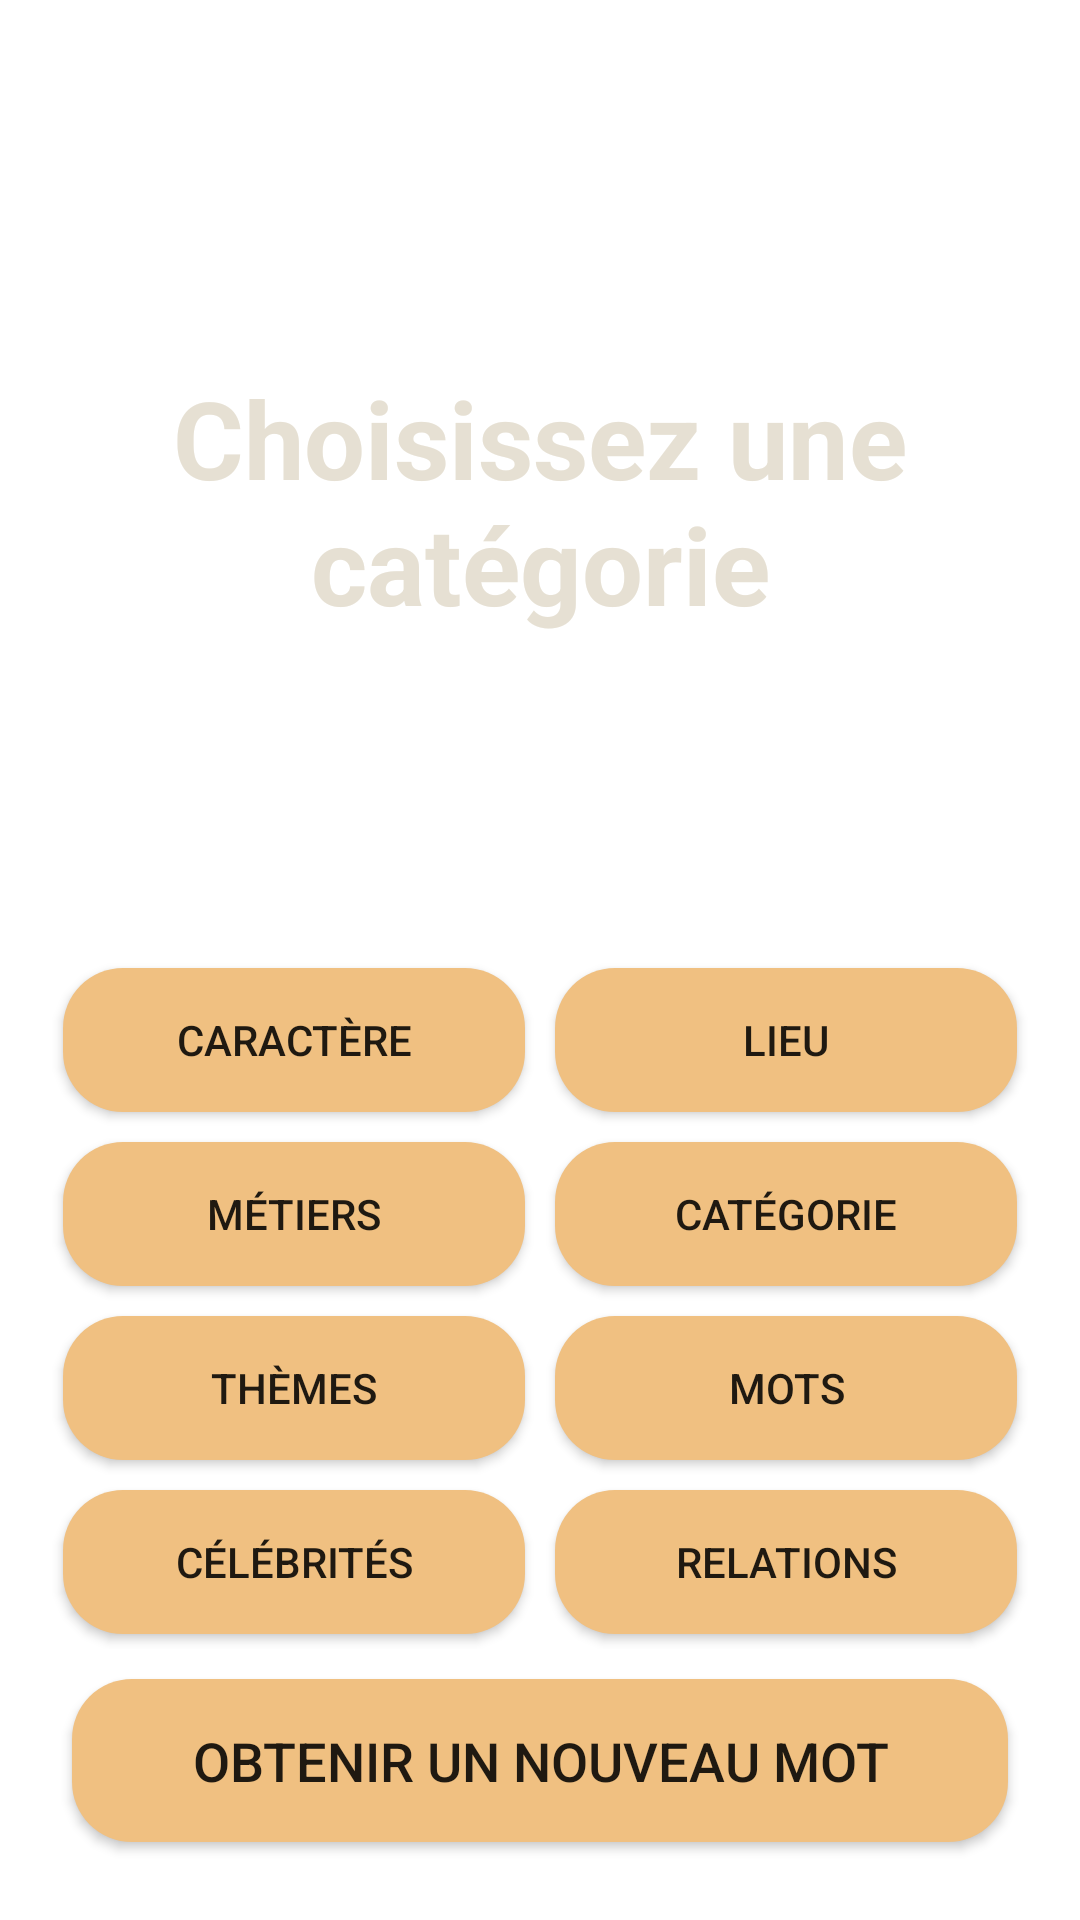

Layout XML and referenced resources for this Android screen:
<!-- AndroidManifest.xml: application theme Theme.ImproGenerator -->
<!-- res/layout/activity_main.xml -->
<?xml version="1.0" encoding="utf-8"?>
<LinearLayout xmlns:android="http://schemas.android.com/apk/res/android"
    android:layout_width="match_parent"
    android:layout_height="match_parent"
    android:orientation="vertical"
    android:padding="16dp"
    android:background="@drawable/background_open">

    
    <Space
        android:layout_width="match_parent"
        android:layout_height="0dp"
        android:layout_weight="1" />

    
    <TextView
        android:id="@+id/tvWord"
        android:layout_width="wrap_content"
        android:layout_height="wrap_content"
        android:layout_gravity="center_horizontal"
        android:text="Choisissez une catégorie"
        android:textSize="36sp"
        android:textStyle="bold"
        android:textColor="#e6e0d3"
        android:padding="20dp"
        android:gravity="center" />

    
    <Space
        android:layout_width="match_parent"
        android:layout_height="0dp"
        android:layout_weight="1" />

    
    <LinearLayout
        android:layout_width="match_parent"
        android:layout_height="wrap_content"
        android:gravity="center"
        android:orientation="horizontal">

        <Button
            android:id="@+id/btnCaractere"
            android:layout_width="0dp"
            android:layout_height="wrap_content"
            android:layout_margin="5dp"
            android:layout_weight="1"
            android:text="Caractère"
            android:background="@drawable/button_rounded"
            android:textSize="14sp" />

        <Button
            android:id="@+id/btnLieux"
            android:layout_width="0dp"
            android:layout_height="wrap_content"
            android:layout_margin="5dp"
            android:layout_weight="1"
            android:text="Lieu"
            android:background="@drawable/button_rounded"
            android:textSize="14sp" />

    </LinearLayout>

    <LinearLayout
        android:layout_width="match_parent"
        android:layout_height="wrap_content"
        android:orientation="horizontal"
        android:gravity="center">

        <Button
            android:id="@+id/btnMetiers"
            android:layout_width="0dp"
            android:layout_height="wrap_content"
            android:layout_weight="1"
            android:layout_margin="5dp"
            android:background="@drawable/button_rounded"
            android:text="Métiers"
            android:textSize="14sp" />

        <Button
            android:id="@+id/btnCategorie"
            android:layout_width="0dp"
            android:layout_height="wrap_content"
            android:layout_weight="1"
            android:layout_margin="5dp"
            android:background="@drawable/button_rounded"
            android:text="Catégorie"
            android:textSize="14sp" />

    </LinearLayout>

    <LinearLayout
        android:layout_width="match_parent"
        android:layout_height="wrap_content"
        android:orientation="horizontal"
        android:gravity="center">

        <Button
            android:id="@+id/btnThemes"
            android:layout_width="0dp"
            android:layout_height="wrap_content"
            android:layout_weight="1"
            android:layout_margin="5dp"
            android:background="@drawable/button_rounded"
            android:text="Thèmes"
            android:textSize="14sp" />

        <Button
            android:id="@+id/btnMots"
            android:layout_width="0dp"
            android:layout_height="wrap_content"
            android:layout_weight="1"
            android:layout_margin="5dp"
            android:background="@drawable/button_rounded"
            android:text="Mots"
            android:textSize="14sp" />

    </LinearLayout>

    <LinearLayout
        android:layout_width="match_parent"
        android:layout_height="wrap_content"
        android:orientation="horizontal"
        android:gravity="center">

        <Button
            android:id="@+id/btnCelebrites"
            android:layout_width="0dp"
            android:layout_height="wrap_content"
            android:layout_weight="1"
            android:layout_margin="5dp"
            android:background="@drawable/button_rounded"
            android:text="Célébrités"
            android:textSize="14sp" />

        <Button
            android:id="@+id/btnRelations"
            android:layout_width="0dp"
            android:layout_height="wrap_content"
            android:layout_weight="1"
            android:layout_margin="5dp"
            android:background="@drawable/button_rounded"
            android:text="Relations"
            android:textSize="14sp" />

    </LinearLayout>

    <Button
        android:id="@+id/btnGetWord"
        android:layout_width="wrap_content"
        android:layout_height="wrap_content"
        android:layout_gravity="center_horizontal"
        android:layout_marginTop="10dp"
        android:layout_marginBottom="10dp"
        android:text="Obtenir un nouveau mot"
        android:background="@drawable/button_rounded"
        android:textSize="18sp"
        android:paddingLeft="40dp"
        android:paddingRight="40dp"
        android:paddingTop="15dp"
        android:paddingBottom="15dp" />

</LinearLayout>
<!-- resources referenced by this layout -->
<resources>
  <!-- drawable button_rounded (drawable) -->
  <?xml version="1.0" encoding="utf-8"?>
  <shape xmlns:android="http://schemas.android.com/apk/res/android"
      android:shape="rectangle">
      <solid android:color="#f0c081"/>
      <corners android:radius="20dp"/>
  </shape>
  <style name="Theme.ImproGenerator" parent="Theme.MaterialComponents.DayNight.DarkActionBar">
          
          <item name="colorPrimary">@color/purple_500</item>
          <item name="colorPrimaryVariant">@color/purple_700</item>
          <item name="colorOnPrimary">@color/white</item>
          
          <item name="colorSecondary">@color/teal_200</item>
          <item name="colorSecondaryVariant">@color/teal_700</item>
          <item name="colorOnSecondary">@color/black</item>
          
          <item name="android:statusBarColor" tools:targetApi="21">?attr/colorPrimaryVariant</item>
          
      </style>
  <color name="purple_500">#FF6200EE</color>
  <color name="purple_700">#FF3700B3</color>
  <color name="white">#FFFFFFFF</color>
  <color name="teal_200">#FF03DAC5</color>
  <color name="teal_700">#FF018786</color>
  <color name="black">#FF000000</color>
</resources>
